2-way image classification set "data" from GitHub (espenmeidell/dogornot); label vocabulary: dog, no dog.

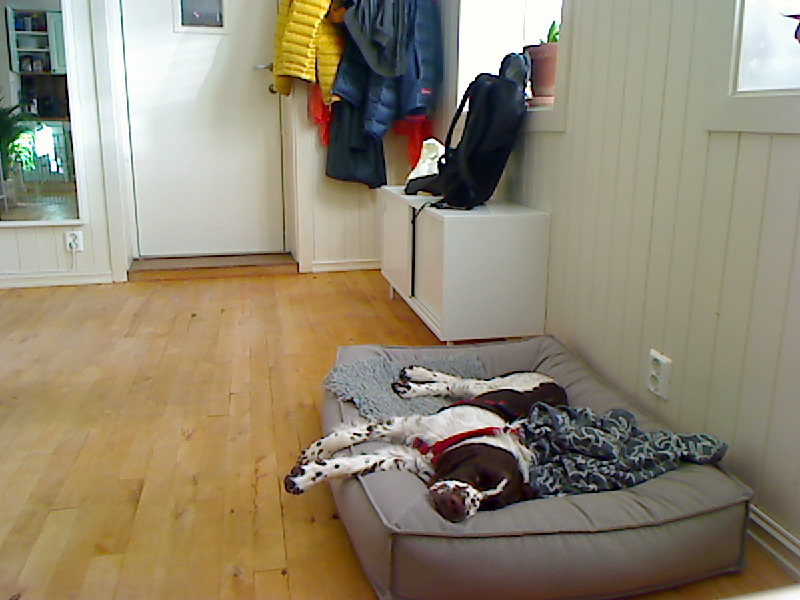
Label: dog

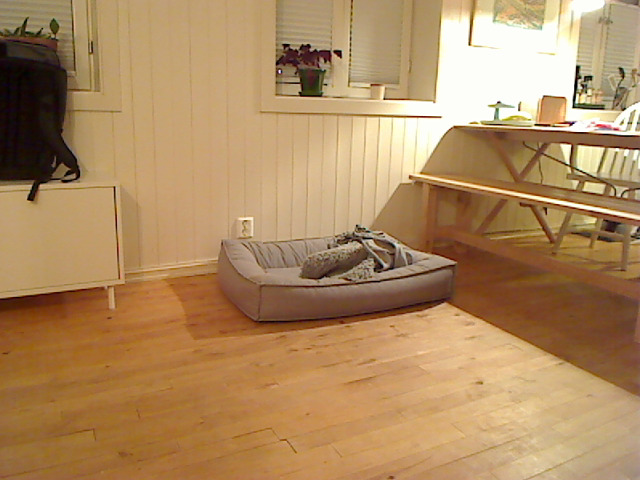
Label: no dog

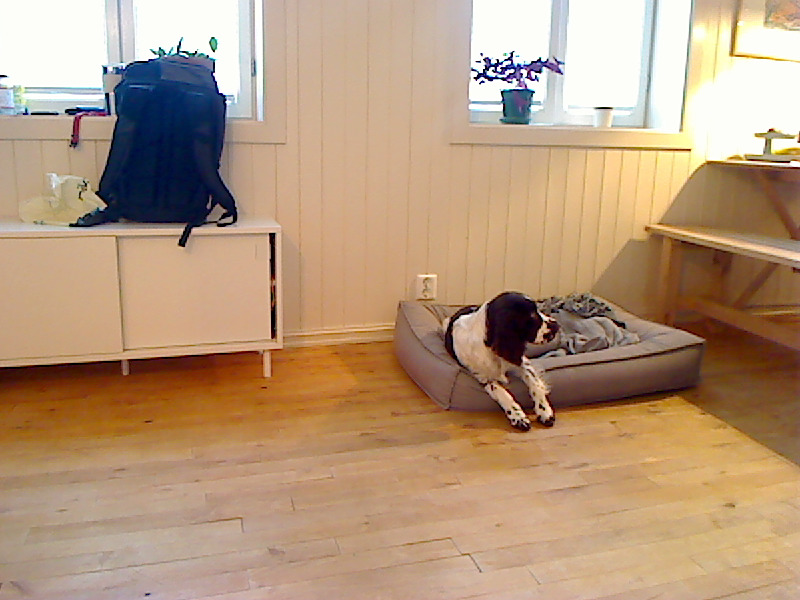
Label: dog

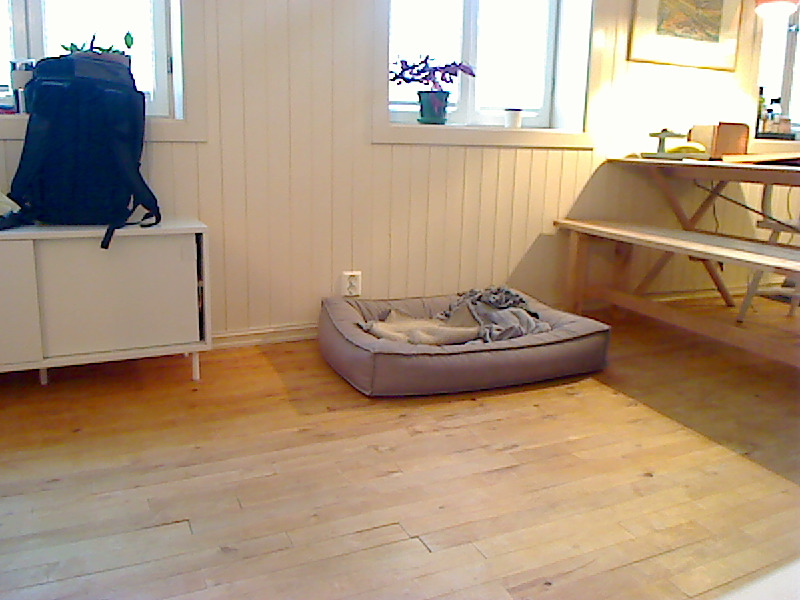
Label: no dog

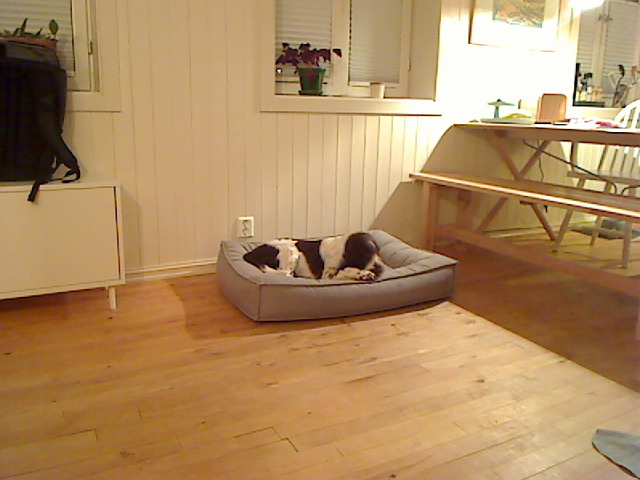
Label: dog

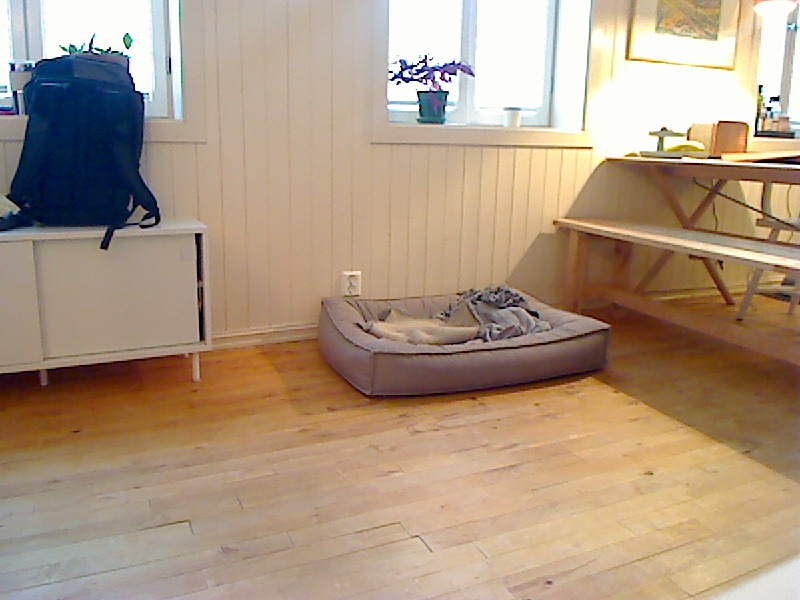
Label: no dog
